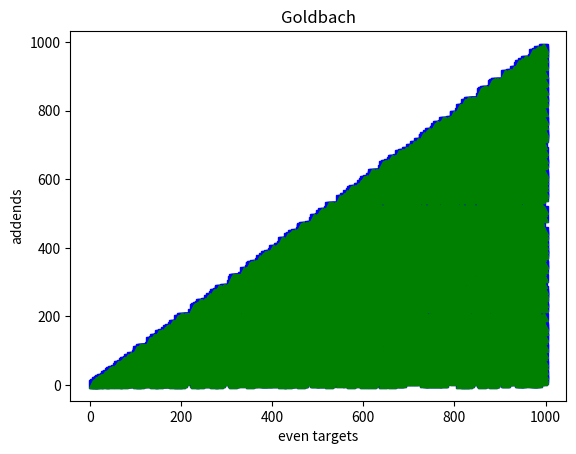

Generate this figure with matplotlib:
'''
[redacted]
[redacted]
category: MATH FUN
Goldbach conjecture visualization


Description: The Goldbach conjecture states that any even number
greater than 2 is the sum of 2 primes. For every even integer,
this program calculates the pairs of primes that sum to the even 
target. I wrote this program to see if there was any recognizable 
pattern that could be useful. The produced graph displays the even
target on the x axis and the addend values on the y axis.
'''

import matplotlib.pyplot as plt
import math
import numpy as np

#check if num is prime: return True or False
def is_prime(num):
    if num == 0 or num == 1: return False
    if num % 2 == 0: return False
    for value in range(2,int(num**.5) + 1):
        if num % value == 0:
            return False
    return True

#generate list of prime numbers up to range_top
def generate_prime_list(range_top):
    primes = [2]
    for i in range(2,range_top+1):
        if (is_prime(i)):
            primes.append(i)
    return primes 

def generate_evens (rangetop):
    i=4
    evens = []
    while (i<=rangetop):
        evens.append(i)
        i+=2
    return evens    

def MergeSort(numlist):
    sortedlist = np.sort(numlist, kind = 'mergesort')
    return sortedlist.tolist()

def BinarySearch(sortedlist, target):
    first = 0
    last = len(sortedlist) - 1
    while first <= last:
        midpoint = (first + last)//2
        #print("midpoint: %d" % midpoint)
        if target == sortedlist[midpoint]:
            return midpoint
        elif target > sortedlist[midpoint]:
            first = midpoint + 1
        else:
            last = midpoint - 1
    return 0    

#returns the last index that is <= target
def checkforbiggerthan(numlist, target): 
    for i,j in enumerate(numlist):
        if j > target:
            return i-1
    return 0    

#this function produces all prime addend combinations that sum to every even number
def addendfinder(rangetop):
    primes = generate_prime_list(rangetop)
    evens = generate_evens(rangetop)
    #print(primes)
    #print(evens)
    firstaddend = []
    secondaddend = []
    eventarget = []
    for num in evens:
        #print("num: " + str(num))
        tempprimes = primes
        #print("primes: " + str(tempprimes))
        specindex =  checkforbiggerthan(tempprimes, num)
        #print("specindex: " + str(specindex))
        tempprimes = tempprimes[0:specindex]
        #print("updated tempprimes: " + str(tempprimes))
        for i,j in enumerate(tempprimes):
            w = BinarySearch(tempprimes,num - j)
            #print("w: " + str(w))
            if w != 0:
                firstnum = j
                secondnum = tempprimes[w]
                #print ("firstnum,secondnum : " + str(j) + "," + str(w))
                #print("eventarget: " + str(num))
                firstaddend.append(firstnum)
                secondaddend.append(secondnum)
                eventarget.append(num)
                
    return firstaddend,secondaddend, eventarget
                
            
if __name__ == "__main__":
    
     firstaddend, secondaddend, eventarget = addendfinder(1000)
     print("first addend:   " + str(firstaddend))
     print("second addend:  " + str(secondaddend))
     print("even target:  " + str(eventarget))
    
     plt.plot(eventarget, firstaddend, 'bs', eventarget, secondaddend,'g^')
     plt.ylabel('addends')
     plt.xlabel('even targets')
     plt.title("Goldbach")
    
    

    
    
    
    
        
